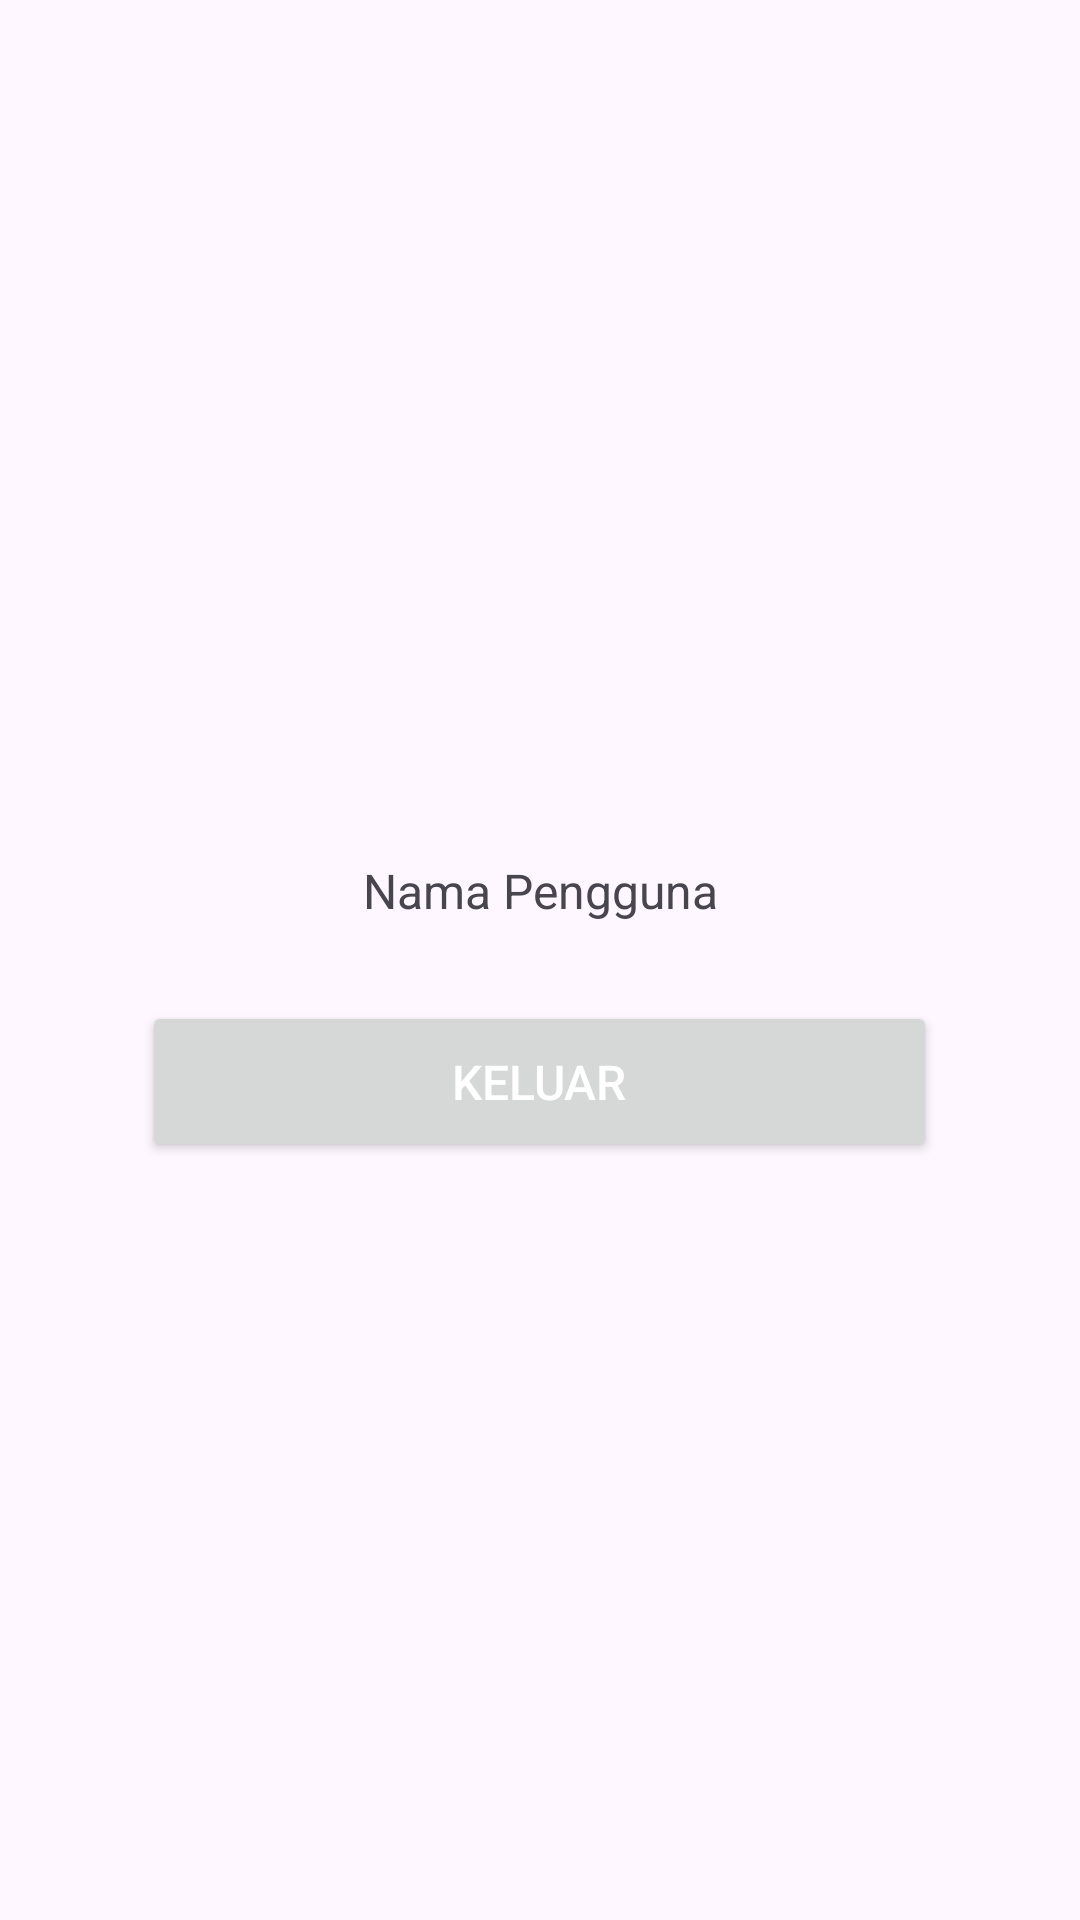

Android layout source for this screen:
<!-- AndroidManifest.xml: application theme Theme.UTSPAPB -->
<!-- res/layout/activity_main.xml -->
<?xml version="1.0" encoding="utf-8"?>
<LinearLayout xmlns:android="http://schemas.android.com/apk/res/android"
    xmlns:app="http://schemas.android.com/apk/res-auto"
    xmlns:tools="http://schemas.android.com/tools"
    android:id="@+id/main"
    android:layout_width="match_parent"
    android:layout_height="match_parent"
    android:orientation="vertical"
    android:backgroundTint="@color/white"
    android:gravity="center_horizontal"
    tools:context=".MainActivity">
    <ImageView
        android:id="@+id/img_profile"
        android:layout_width="100dp"
        android:layout_height="100dp"
        android:layout_gravity="center"
        android:layout_marginTop="160dp"
        android:padding="16dp"
        android:src="@drawable/img"/>
    <TextView
        android:id="@+id/tvName"
        android:layout_width="match_parent"
        android:layout_height="wrap_content"
        android:text="Nama Pengguna"
        android:textSize="16dp"
        android:padding="16dp"
        android:layout_marginTop="10dp"
        android:gravity="center"/>
    <Button
        android:id="@+id/btn_keluar"
        android:layout_width="265dp"
        android:layout_height="wrap_content"
        android:text="Keluar"
        android:textColor="@android:color/white"
        android:padding="16dp"
        android:layout_marginTop="10dp"
        android:textSize="16sp" />
</LinearLayout>
<!-- resources referenced by this layout -->
<resources>
  <style name="Theme.UTSPAPB" parent="Base.Theme.UTSPAPB" />
  <style name="Base.Theme.UTSPAPB" parent="Theme.Material3.DayNight.NoActionBar">
          
          
      </style>
  <!-- not gathered from this repository: default colours our renderer supplied (Android Studio template values) -->
  <color name="white">#FFFFFFFF</color>
</resources>
